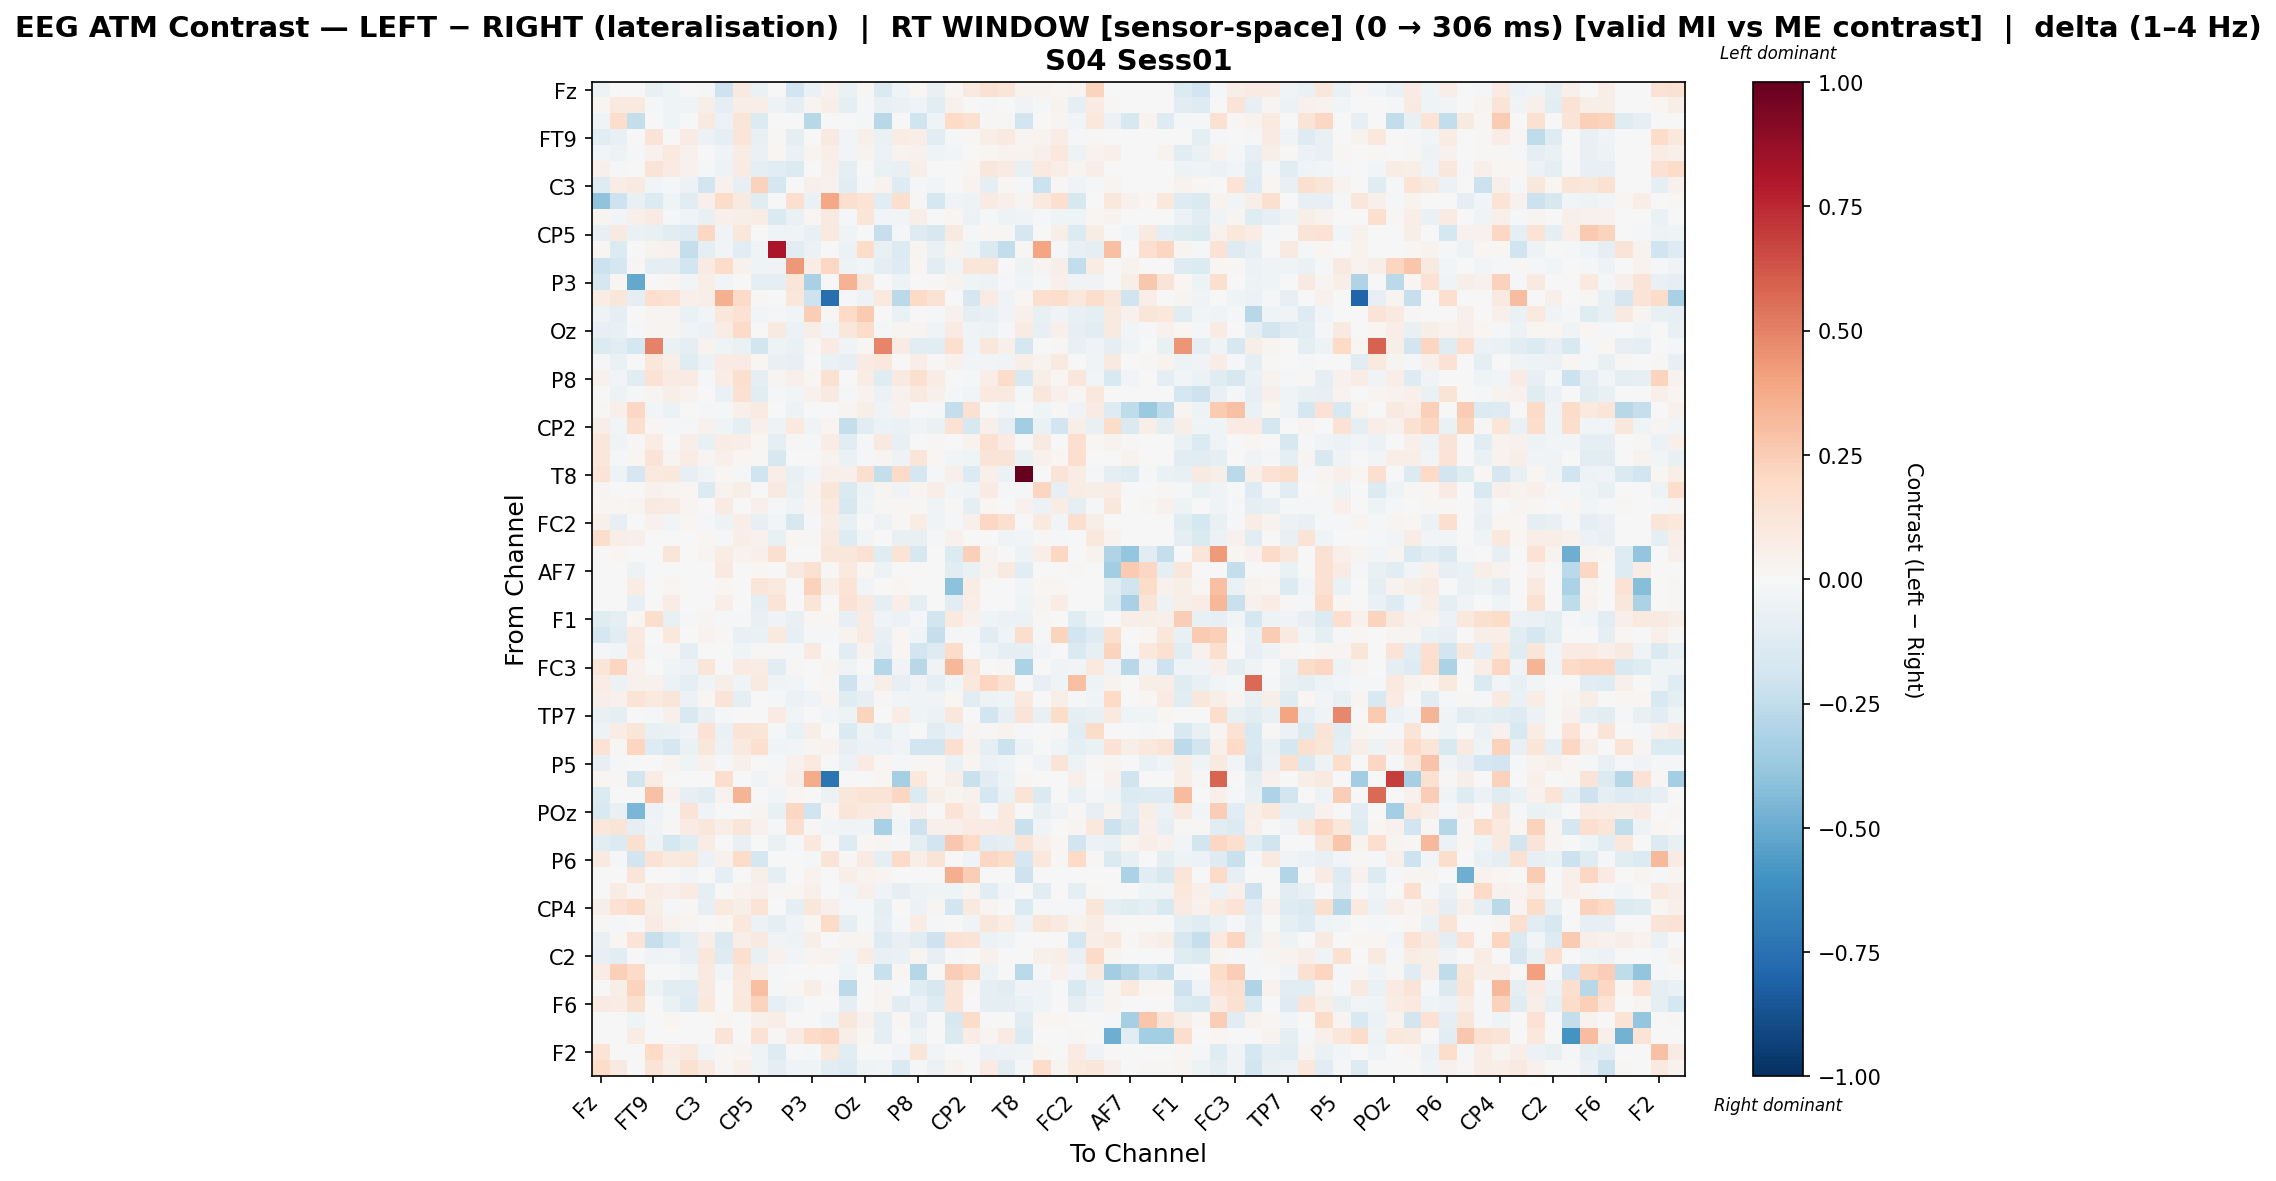

The table this chart was drawn from, first rows:
, Fz, F3, F7, FT9, FC5, FC1, C3, T7, TP9, CP5, CP1, Pz, P3, P7, O1, Oz, O2, P4, P8, TP10, CP6, CP2, Cz
Fz, -0.05006, 0.0002266, -0.0002609, -0.07085, -0.04448, -0.002638, -0.02009, -0.2072, 0.09322, -0.06779, 0.001164, -0.1889, -0.06338, 0.04449, -0.06316, 0.011, -0.141, -0.04216, 0.01676, -0.07703, 0.01904, 0.08644, 0.1538
F3, 0.02272, 0.09994, 0.1015, -0.02194, -0.04222, -0.03797, 0.05946, -0.09774, 0.06285, 0.06405, -0.0525, -0.1011, 0.02695, 0.05933, -0.09492, -0.01314, -0.07527, -0.06939, -0.03163, -0.1066, 0.04076, -0.0004523, -0.01354
F7, -0.03825, 0.1772, -0.241, -0.00757, -0.04493, 0.0, 0.08927, -0.05588, 0.1177, -0.1372, 0.0, 0.0001524, -0.2808, -0.001386, 0.0, -0.007867, -0.2748, 0.0, -0.2028, -0.04453, 0.1986, 0.1561, 0.01391
FT9, -0.1109, -0.07475, 0.006802, 0.1318, 0.006764, 0.08006, -0.06057, -0.09682, 0.1178, -0.07253, 0.00874, -0.09395, 0.0, 0.09202, -0.02416, 0.04808, -0.06312, 0.07692, 0.06409, -0.1063, -0.02299, 0.007958, 0.06601
FC5, -0.02484, -0.04851, -0.01272, 0.04511, 0.0999, 0.04007, 0.00677, -0.04496, 0.07186, -0.06966, 0.02071, -0.06462, 0.0246, 0.06352, -0.03095, 0.03842, -0.05504, 0.036, 0.04113, -0.04259, -0.02424, 0.002551, 0.02212
FC1, 0.04978, -0.02298, 0.0, 0.1258, 0.07867, 0.0408, -0.009021, -0.05018, 0.08045, -0.08886, -0.1143, -0.1348, 0.006392, 0.05464, -0.08893, -0.005573, -0.07, -0.071, 0.0679, 0.003662, 0.003327, 0.01966, 0.1121
C3, -0.1306, 0.07708, 0.0931, -0.02768, -0.0102, -0.05669, -0.1928, 0.0464, -0.07991, 0.2323, -0.1659, 0.006422, 0.05272, 0.0464, -0.1025, -0.01372, 0.03659, -0.1283, -0.01466, -0.03008, 0.006825, 0.03742, -0.09207
T7, -0.4012, -0.2054, -0.07147, -0.1399, -0.04664, -0.1077, 0.05265, 0.1843, 0.08612, -0.1047, 0.003081, 0.1608, -0.06647, 0.3895, 0.1604, 0.1364, -0.107, 0.1565, 0.01007, -0.1783, -0.0333, -0.04995, 0.08005
TP9, 0.03024, -0.02514, 0.05113, 0.07938, -0.01534, -0.04059, -0.07468, 0.0482, 0.05871, 0.07337, -0.1422, -0.06797, 0.02032, 0.09062, -0.01463, 0.119, -0.02861, -0.03027, 0.06972, 0.007198, 0.01896, -0.0562, -0.02271
CP5, -0.08017, 0.08972, -0.0658, -0.07348, -0.114, -0.1284, 0.2068, -0.03525, 0.1149, 0.002485, -0.04364, -0.03681, -0.07526, 0.1015, -0.04674, 0.0, -0.2308, -0.009578, -0.1294, -0.1574, 0.0874, -0.02264, 0.02004
CP1, 0.0177, -0.1337, 0.0, 0.03391, 0.04229, -0.2402, -0.09702, -0.02998, -0.1101, -0.04228, 0.8183, -0.1088, -0.05716, 0.0, -0.05963, 0.1856, -0.07495, -0.1348, 0.02884, -0.06932, 0.03267, -0.04377, -0.1427
Pz, -0.2163, -0.1678, 0.01275, -0.09166, -0.09787, -0.1918, 0.08157, 0.1846, 0.03962, -0.04016, -0.03902, 0.4309, 0.07253, 0.2079, -0.05178, -0.02645, -0.08639, -0.1315, 0.02125, -0.1065, -0.03697, 0.1214, 0.1207
P3, -0.1664, 0.0177, -0.508, 0.0, 0.0177, -0.02862, 0.07026, -0.02795, -0.007777, -0.08718, -0.08653, 0.1188, -0.3236, -0.002567, 0.3477, 0.1109, 0.007668, -0.0541, 0.005352, 0.01131, 0.03839, -0.04097, -0.04724
P7, 0.07674, 0.1114, -0.09052, 0.1702, 0.148, 0.05456, 0.06654, 0.3522, 0.1879, 0.01283, 0.0, 0.1162, -0.2097, -0.7559, -0.02199, -0.04791, 0.09981, -0.2678, 0.2012, 0.148, 0.0, -0.1652, 0.08406
O1, -0.04901, -0.09621, 0.0, 0.02685, 0.02858, -0.0658, -0.02586, 0.112, 0.1424, -0.02969, -0.0134, -0.02454, 0.2469, 0.01144, 0.2016, 0.2645, 0.006832, -0.06307, 0.006149, -0.01279, 0.04237, -0.08825, -0.07037
Oz, -0.08375, -0.07246, -0.02074, 0.02699, 0.02371, -0.03322, -0.05807, 0.073, 0.1913, 0.0, 0.08634, -0.05472, 0.0588, -0.02785, 0.1114, 0.18, -0.01809, 0.02349, 0.02411, -0.03521, 0.08012, -0.0447, -0.04738
O2, -0.1402, -0.1065, -0.1728, 0.499, -0.06409, -0.08921, 0.03827, -0.04603, -0.06314, -0.1848, -0.04792, -0.06649, 0.009386, 0.08109, -0.03757, 0.01538, 0.4874, 0.07826, -0.1148, -0.1059, 0.1642, -0.03861, 0.1115
P4, -0.01123, -0.06907, 0.0, 0.1121, 0.06991, -0.1245, -0.06107, 0.0852, 0.08473, 0.02046, -0.07535, -0.08241, -0.002307, -0.06647, -0.08159, 0.08103, 0.1055, -0.007121, 0.06614, 0.01334, 0.04089, -0.03024, -0.02362
P8, 0.04585, -0.02749, -0.1115, 0.1482, 0.07894, 0.07881, -0.01901, 0.07792, 0.1583, -0.09373, 0.02831, 0.05121, 0.02301, 0.1516, -0.001514, 0.07613, -0.1183, 0.08998, 0.1573, 0.0737, 0.003296, -0.01885, 0.06303
TP10, 0.003564, -0.05092, -0.01565, 0.03005, 0.05514, 0.03683, -0.001599, -0.06423, 0.1537, -0.1028, -0.02183, -0.02445, 0.03951, 0.09199, -0.008936, 0.03348, -0.05593, 0.04429, 0.08967, 0.05092, -0.01308, -0.03083, 0.0961
CP6, 0.01142, 0.05412, 0.2058, -0.0251, -0.05504, 0.005032, -0.02213, -0.02304, 0.04694, 0.08475, 0.006925, -0.05149, 0.004811, 0.0, 0.02827, 0.06019, -0.03659, 0.04328, 0.005032, -0.02304, -0.241, 0.1519, 0.001677
CP2, 0.0693, -0.02677, 0.1628, 0.02137, -0.01668, -0.008693, 0.04191, -0.04444, -0.09833, 0.04916, -0.05077, 0.09487, -0.03838, 0.03034, -0.2361, -0.1143, -0.05659, -0.06869, -0.03449, -0.06869, 0.1436, -0.1638, 0.0539
Cz, 0.1117, -0.03607, 0.01397, 0.07194, 0.001016, 0.05834, -0.0707, 0.07287, 0.06846, 0.02065, -0.09111, 0.01395, -0.00847, 0.07398, -0.1162, -0.01657, 0.09127, -0.07283, 0.000102, 0.01356, 0.0, 0.03292, 0.1492
C4, 0.1155, -0.01856, 0.0201, 0.1275, 0.02825, 0.07274, 0.03006, 0.05361, 0.0187, 0.008574, -0.1634, -0.001298, 0.006502, 0.03626, -0.06737, -0.008165, 0.02523, -0.04999, 0.1243, 0.02026, -0.02929, -0.04482, 0.128
T8, 0.1325, -0.04834, -0.1675, 0.09606, 0.1084, -0.08363, -0.03368, 0.02073, -0.01552, -0.2024, 0.06726, -0.07196, -0.02909, 0.04728, 0.05165, 0.1612, -0.238, 0.1935, -0.1674, -0.01705, 0.05232, -0.1342, 0.04742
FT10, 0.02603, -0.007531, 0.0, 0.04523, 0.02954, 0.02327, -0.1371, 0.03393, 0.05985, 0.002887, 0.08801, -0.06593, 0.03443, 0.1233, -0.1453, -0.04698, 0.02838, -0.03666, 0.02551, 0.06405, -0.03068, -0.03906, 0.08508
FC6, 0.02096, 0.01724, 0.02556, 0.0864, 0.07851, 0.02984, 0.005703, 0.08292, 0.0004705, 0.05007, -0.02204, -0.03296, 0.02799, 0.09907, -0.1636, -0.04187, 0.01413, 0.02007, 0.01495, -0.04627, 0.008181, -0.098, 0.01689
FC2, 0.0512, -0.08144, 0.001242, 0.04098, -0.02401, 0.01582, -0.0168, -0.05303, 0.06778, -0.08457, -0.02574, -0.1564, -0.009351, 0.07064, -0.07291, -0.003131, -0.04829, 0.01464, 0.074, -0.03887, -0.01623, 0.04828, 0.2105
F4, 0.1774, 0.06346, 0.04893, -0.0003845, 0.003023, 0.006143, 0.02318, -0.01079, 0.06601, 0.04497, -0.07366, 0.01625, 0.01181, 0.08637, -0.13, -0.02493, 0.0005525, -0.0749, -0.07755, -0.01339, 0.04279, -0.007074, 0.003437
F8, 0.0, 0.0191, -0.002198, 0.0, 0.1209, -0.003108, 0.03093, 0.07592, 0.0382, 0.05269, 0.1619, 0.0, 0.0, 0.1113, 0.1153, 0.1454, -0.1203, 0.1406, -0.1585, 0.0, -0.1333, 0.2381, 0.0351
AF7, 0.0, 0.0, -0.05005, 0.0, 0.0, 0.0, 0.0, 0.0972, 0.0, 0.01769, 0.0, 0.08943, 0.1502, 0.01305, 0.09408, 0.02333, -0.05229, 0.0, -0.001749, 0.0, -0.113, -0.06568, 0.03499
AF3, 0.0, 0.0, 0.07536, 0.0, 0.01578, 0.0, 0.0, 0.01578, 0.0, 0.1195, 0.09831, 0.0, 0.2273, 0.0586, 0.1397, -0.02658, 0.0, 0.01578, 0.0, 0.0, -0.4085, 0.07591, 0.0
AFz, 0.0, 0.0, -0.0787, 0.0, 0.07693, 0.0, 0.0, 0.06924, 0.0, -0.09022, 0.1388, 0.0, 0.1232, 0.0, 0.141, 0.09283, -0.09022, 0.06924, -0.09022, 0.0, -0.1074, 0.06781, 0.0
F1, -0.1189, -0.08609, 0.01903, 0.1733, -0.07063, -0.01342, 0.03072, -0.0209, -0.01068, -0.07212, -0.03451, -0.07553, 0.01914, 0.02317, -0.07891, 0.08534, -0.03361, -0.05794, -0.02309, -0.1822, 0.09678, 0.04325, -0.04086
F5, -0.1693, -0.1147, 0.09375, -0.0002569, 0.1079, 6.0299999011455124e-05, 0.03677, 0.009762, -0.07091, -0.067, 0.09665, -0.08281, -0.01993, -0.00913, 0.0383, 0.08571, -0.07068, 0.02204, -0.0466, -0.2324, -0.02237, -0.009107, -0.1061
FT7, -0.02109, -0.02738, 0.1073, -0.01879, 0.01095, -0.09941, 0.002408, 0.005027, -0.04558, 0.008863, 0.01176, -0.01231, 0.0898, 0.0, -0.1151, 0.0382, -0.1007, 0.01826, -0.1909, -0.1299, 0.1862, -0.002889, -0.04817
FC3, 0.1186, 0.2116, 0.04537, 0.0, -0.03592, -0.05568, 0.1198, -0.0002499, 0.07985, 0.07182, -0.1042, 0.008765, -0.003842, 0.03028, -0.03592, 0.0, -0.2842, -0.03592, -0.2771, -0.03592, 0.3327, 0.1226, -0.002271
C1, 0.07249, -0.05682, 0.0395, 0.04678, -0.05596, -0.08939, -0.03578, 0.05673, -0.03763, 0.08869, -0.03503, -0.03097, -0.006501, 0.01399, -0.2083, -0.02919, 0.06135, -0.07855, -0.03739, -0.08958, -0.02462, 0.1049, 0.2167
C5, 0.06415, 0.03987, 0.1405, 0.1006, 0.1211, -0.05838, 0.02251, 0.1303, -0.09822, -0.004123, -0.01675, -0.06026, -0.03522, 0.02643, -0.1244, -0.07966, 0.01553, -0.02523, -0.03612, -0.03827, 0.02058, -0.1063, -0.05191
TP7, -0.07449, -0.09556, 0.0, -0.02305, 0.05228, -0.1531, -0.07219, -0.0188, 0.005465, 0.0, 0.085, -0.03117, 0.0, -0.02474, -0.04751, 0.2252, 0.0, 0.07197, -0.0429, -0.05867, 0.1116, -0.0004204, -0.1924
CP3, -0.04993, 0.07752, 0.1241, -0.07557, -0.06304, -0.03566, 0.1425, -0.06502, 0.1301, 0.1238, -0.01272, -0.06355, 0.05494, 0.0, -0.142, -0.04729, -0.08784, -0.03059, 0.003449, -0.1101, -0.06492, 0.03026, 0.01264
P1, 0.1415, 0.01042, 0.2186, -0.126, -0.1663, -0.06919, 0.1157, -0.05899, 0.08704, 0.1658, -0.03712, -0.02396, 0.02681, 0.03888, -0.0822, -0.05752, -0.05473, -0.03137, -0.1929, -0.1908, 0.17, 0.04625, -0.09336
P5, -0.08224, -0.01796, 0.0, 0.004572, 0.02441, -0.03963, 0.04493, -0.01074, 0.05182, -0.003241, -0.02311, 0.04405, 0.09673, 0.0, -0.05649, 0.0798, 0.01969, -0.0108, 0.01466, 0.02308, -0.06494, 0.02806, -0.0597
PO7, 0.01997, 0.01426, -0.1847, 0.07416, 0.0, 0.0, 0.0, 0.1768, 0.0, -0.03409, 0.01141, 0.0656, 0.3741, -0.7304, 0.0, 0.0, 0.01997, -0.3315, 0.1055, 0.008557, 0.0599, -0.2234, -0.1016
PO3, -0.1366, 0.0, 0.0, 0.2897, 0.04292, -0.0844, -0.1115, 0.03544, 0.3397, 0.0, -0.03075, 0.0234, 0.0, -0.0592, 0.1162, 0.1382, 0.1288, 0.2043, -0.1366, 0.06081, 0.02392, 0.04617, -0.1696
POz, -0.1509, -0.07247, -0.459, -0.0474, -0.012, 0.1313, -0.03586, -0.001165, 0.006724, 0.02416, -0.07632, 0.2091, -0.1958, 0.02326, 0.1242, 0.09677, 0.07908, 0.008371, 0.05278, -0.005019, 0.139, 0.0628, -0.01665
PO4, 0.1109, 0.1324, -0.08744, -0.03388, 0.01001, 0.07993, 0.1102, 0.06813, 0.1186, 0.04027, -0.01018, 0.1624, 0.01444, -0.02791, -0.03825, -0.03694, -0.3245, -0.02709, -0.2073, 0.04941, 0.05316, 0.08149, 0.08256
PO8, -0.1139, -0.1352, 0.1618, -0.05173, -0.1782, -0.121, 0.07521, 0.0, -0.07611, 0.0, -0.06281, -0.01863, 0.1084, 0.0, -0.1304, 0.009732, 0.02955, -0.01107, -0.09415, -0.1921, 0.2675, 0.2005, -0.1167
P6, 0.08734, -0.0122, -0.1914, 0.143, 0.09114, 0.1044, -0.05615, 0.04585, 0.1822, -0.1735, 0.00187, 0.003425, -0.0194, 0.129, 0.01185, 0.08074, -0.09451, 0.1878, 0.0655, 0.1314, 0.0, -0.03369, 0.209
P2, 0.0, 0.0, 0.1192, 0.0, 0.0, -0.02766, -0.007543, -0.09554, 0.0, 0.05554, -0.0874, 0.0, 0.03691, 0.0, 0.06959, 0.03458, 0.03062, 0.0, 0.0, 0.0, 0.3661, 0.2466, 0.0
CPz, -0.004596, 0.07123, 0.0284, 0.07772, 0.05416, 0.08433, -0.09465, -0.003192, 0.03178, 0.05333, 0.009547, 0.02095, 0.05023, 0.0, -0.03003, 0.05104, -0.03288, -0.09557, -0.05412, -0.04227, -0.04096, 0.03051, -0.1071
CP4, 0.05853, 0.1425, 0.1889, 0.05753, -0.01334, 0.01025, -0.08577, 0.09451, 0.05964, 0.1352, -0.005892, -0.09301, 0.115, 0.04974, -0.01081, -0.01843, -0.08754, 0.0, -0.05645, 0.02363, -0.1892, 0.08954, 0.02985
TP8, 0.009391, -0.01465, 0.0, 0.08397, 0.03604, 0.02447, 0.0007069, 0.01922, 0.1035, -0.05854, -0.09918, -0.03131, 0.01679, 0.192, -0.09112, -0.02081, -0.08184, -0.01112, 0.07039, -0.01224, 0.0, -0.03248, 0.1103
C6, -0.07761, 0.02202, 0.1255, -0.2332, -0.1485, -0.101, 0.06916, -0.1427, 0.06693, 0.09251, -0.03568, -0.05241, 0.05698, 0.0, 0.0261, 0.03021, -0.1325, -0.07166, -0.1025, -0.2076, 0.1447, 0.1279, -0.0624
C2, -0.08415, -0.1169, -0.003274, -0.0326, -0.02519, -0.08562, 0.1118, -0.1302, 0.1568, -0.07237, 0.04436, -0.02406, 0.02524, 0.03377, -0.02857, 0.07642, -0.07081, -0.06489, 0.02625, -0.0838, -0.0162, -0.00352, 0.0405
FC4, 0.07409, 0.2383, 0.1883, 0.0, 0.0, -0.02345, 0.0919, -0.02545, 0.1115, 0.05508, -0.01878, 0.0, 0.0, 0.0, -0.03915, -0.002626, -0.2239, 0.01807, -0.2862, 0.0, 0.2453, 0.2083, -0.04698
FT8, 0.007631, 0.05806, 0.2246, -0.04925, -0.107, -0.1086, 0.09297, 0.003436, 0.09592, 0.2998, -0.02309, 0.01449, 0.06044, 0.009631, -0.2611, 0.006744, 0.02606, -0.01535, -0.1195, -0.1619, 0.1274, 0.02025, -0.09839
F6, 0.08071, 0.07079, 0.1581, -0.004142, -0.06792, -0.132, 0.107, -0.003475, 0.1033, 0.2212, -0.08502, -0.03143, -0.00335, 0.003447, -0.1014, -0.002028, 0.03056, -0.105, -0.06095, -0.1314, 0.1263, -0.0003917, -0.08936
AF8, 0.0, 0.0, -0.04539, 0.0, 0.01757, 0.0, 0.0, 0.01757, 0.0, 0.0498, 0.06918, 0.0, 0.001258, -0.03466, 0.113, 0.04157, -0.0933, 0.01757, -0.0933, 0.0, -0.1589, 0.1871, 0.0
AF4, 0.0, 0.0, 0.07038, 0.0, 0.0, 0.0, 0.0, 0.1316, 0.0, 0.1416, 0.01385, 0.07963, 0.1938, 0.2062, 0.06222, 0.02008, -0.09235, 0.0, -0.04734, 0.0, -0.1409, 0.07463, 0.03116
... 2 more rows
